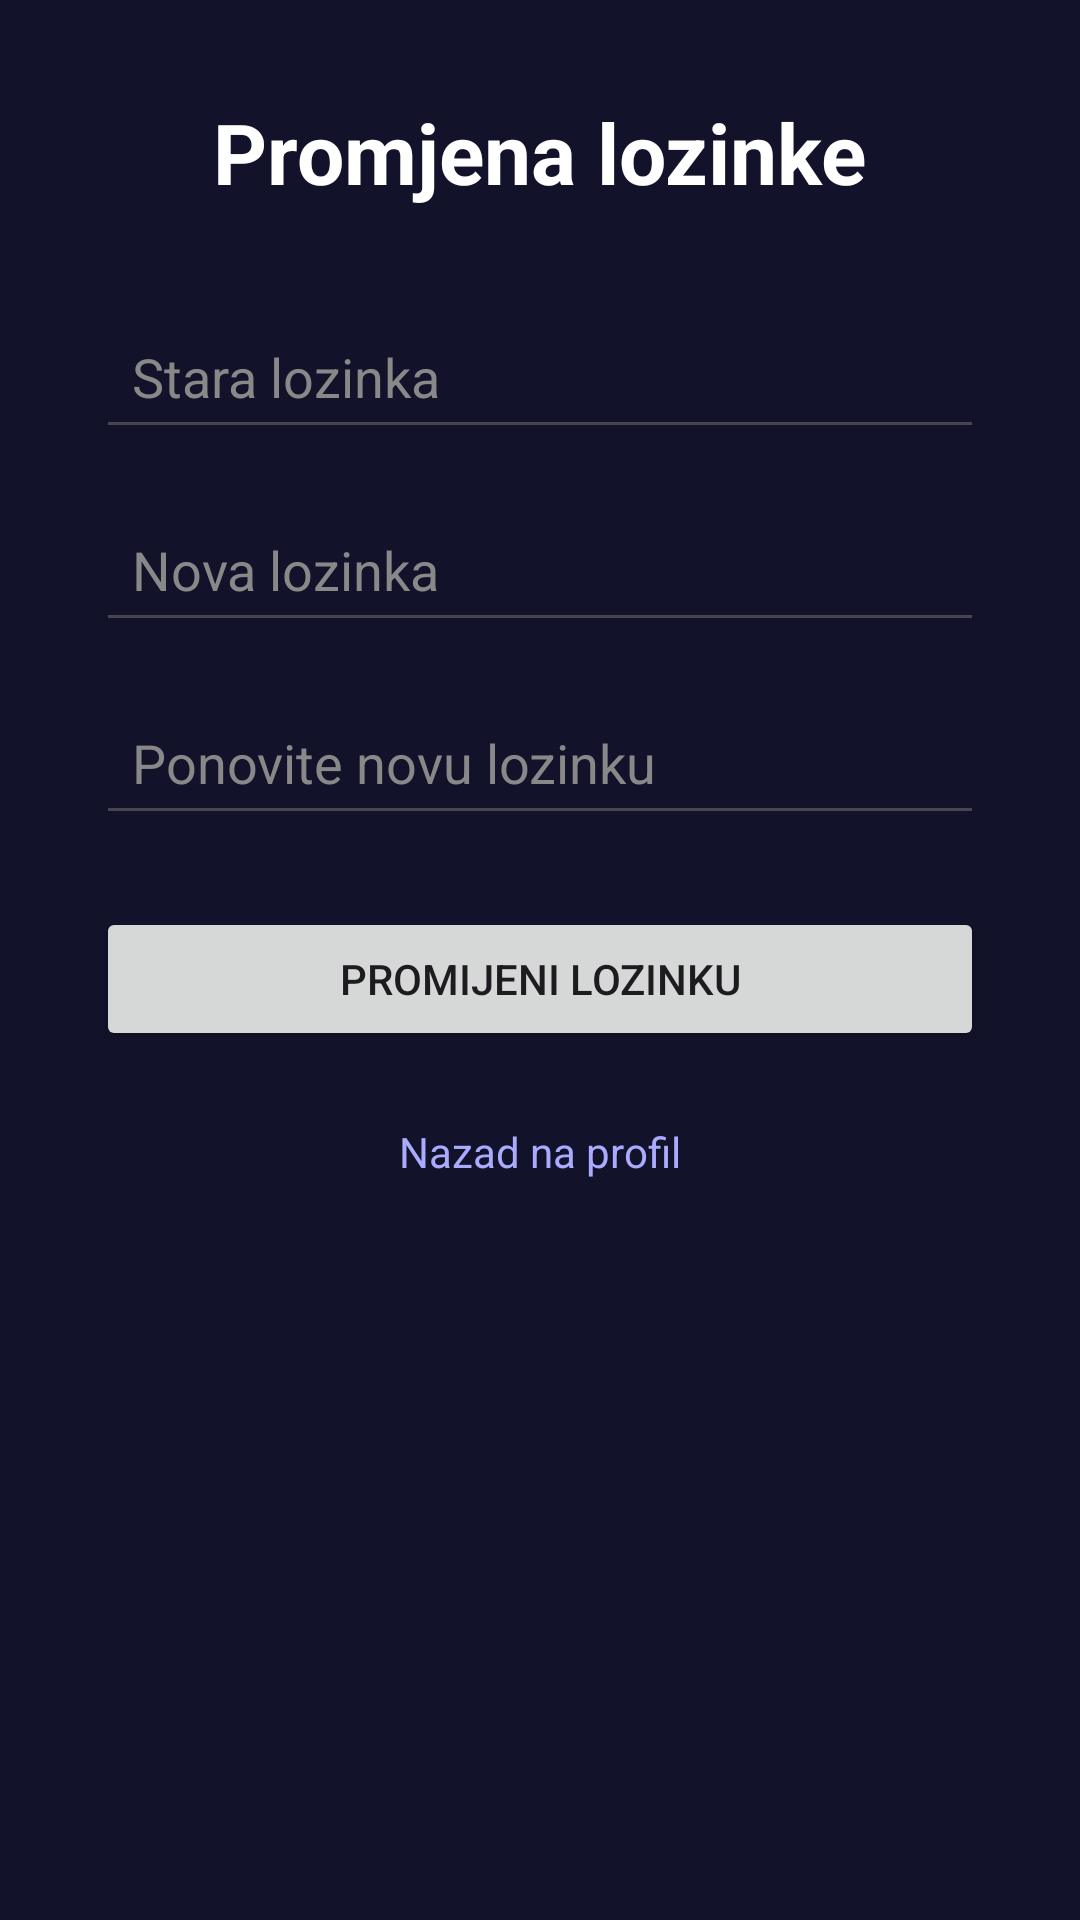

Layout XML and referenced resources for this Android screen:
<!-- AndroidManifest.xml: application theme Theme.Slagalica -->
<!-- res/layout/fragment_reset_lozinke.xml -->
<?xml version="1.0" encoding="utf-8"?>
<ScrollView xmlns:android="http://schemas.android.com/apk/res/android"
    xmlns:app="http://schemas.android.com/apk/res-auto"
    android:layout_width="match_parent"
    android:layout_height="match_parent"
    android:background="@color/pozadinaBoja">

    <LinearLayout
        android:layout_width="match_parent"
        android:layout_height="wrap_content"
        android:orientation="vertical"
        android:padding="32dp"
        android:gravity="center">

        <TextView
            android:layout_width="wrap_content"
            android:layout_height="wrap_content"
            android:text="Promjena lozinke"
            android:textSize="28sp"
            android:textStyle="bold"
            android:textColor="#FFFFFF"
            android:layout_marginBottom="32dp"/>

        <EditText
            android:id="@+id/etStaraLozinka"
            android:layout_width="match_parent"
            android:layout_height="wrap_content"
            android:hint="Stara lozinka"
            android:inputType="textPassword"
            android:textColor="#FFFFFF"
            android:textColorHint="#888888"
            android:padding="12dp"
            android:layout_marginBottom="16dp"/>

        <EditText
            android:id="@+id/etNovaLozinka"
            android:layout_width="match_parent"
            android:layout_height="wrap_content"
            android:hint="Nova lozinka"
            android:inputType="textPassword"
            android:textColor="#FFFFFF"
            android:textColorHint="#888888"
            android:padding="12dp"
            android:layout_marginBottom="16dp"/>

        <EditText
            android:id="@+id/etPonovljenaNovaLozinka"
            android:layout_width="match_parent"
            android:layout_height="wrap_content"
            android:hint="Ponovite novu lozinku"
            android:inputType="textPassword"
            android:textColor="#FFFFFF"
            android:textColorHint="#888888"
            android:padding="12dp"
            android:layout_marginBottom="24dp"/>

        <ProgressBar
            android:id="@+id/progressBar"
            android:layout_width="wrap_content"
            android:layout_height="wrap_content"
            android:visibility="gone"
            android:layout_marginBottom="8dp"/>

        <Button
            android:id="@+id/btnPromjeniLozinku"
            android:layout_width="match_parent"
            android:layout_height="wrap_content"
            android:text="Promijeni lozinku"
            android:layout_marginBottom="16dp"/>

        <TextView
            android:id="@+id/tvNazad"
            android:layout_width="wrap_content"
            android:layout_height="wrap_content"
            android:text="Nazad na profil"
            android:textColor="#AAAAFF"
            android:padding="8dp"/>

    </LinearLayout>

</ScrollView>
<!-- resources referenced by this layout -->
<resources>
  <color name="pozadinaBoja">#12122A</color>
  <style name="Theme.Slagalica" parent="Base.Theme.Slagalica" />
  <style name="Base.Theme.Slagalica" parent="Theme.Material3.DayNight.NoActionBar">
          
          
      </style>
</resources>
